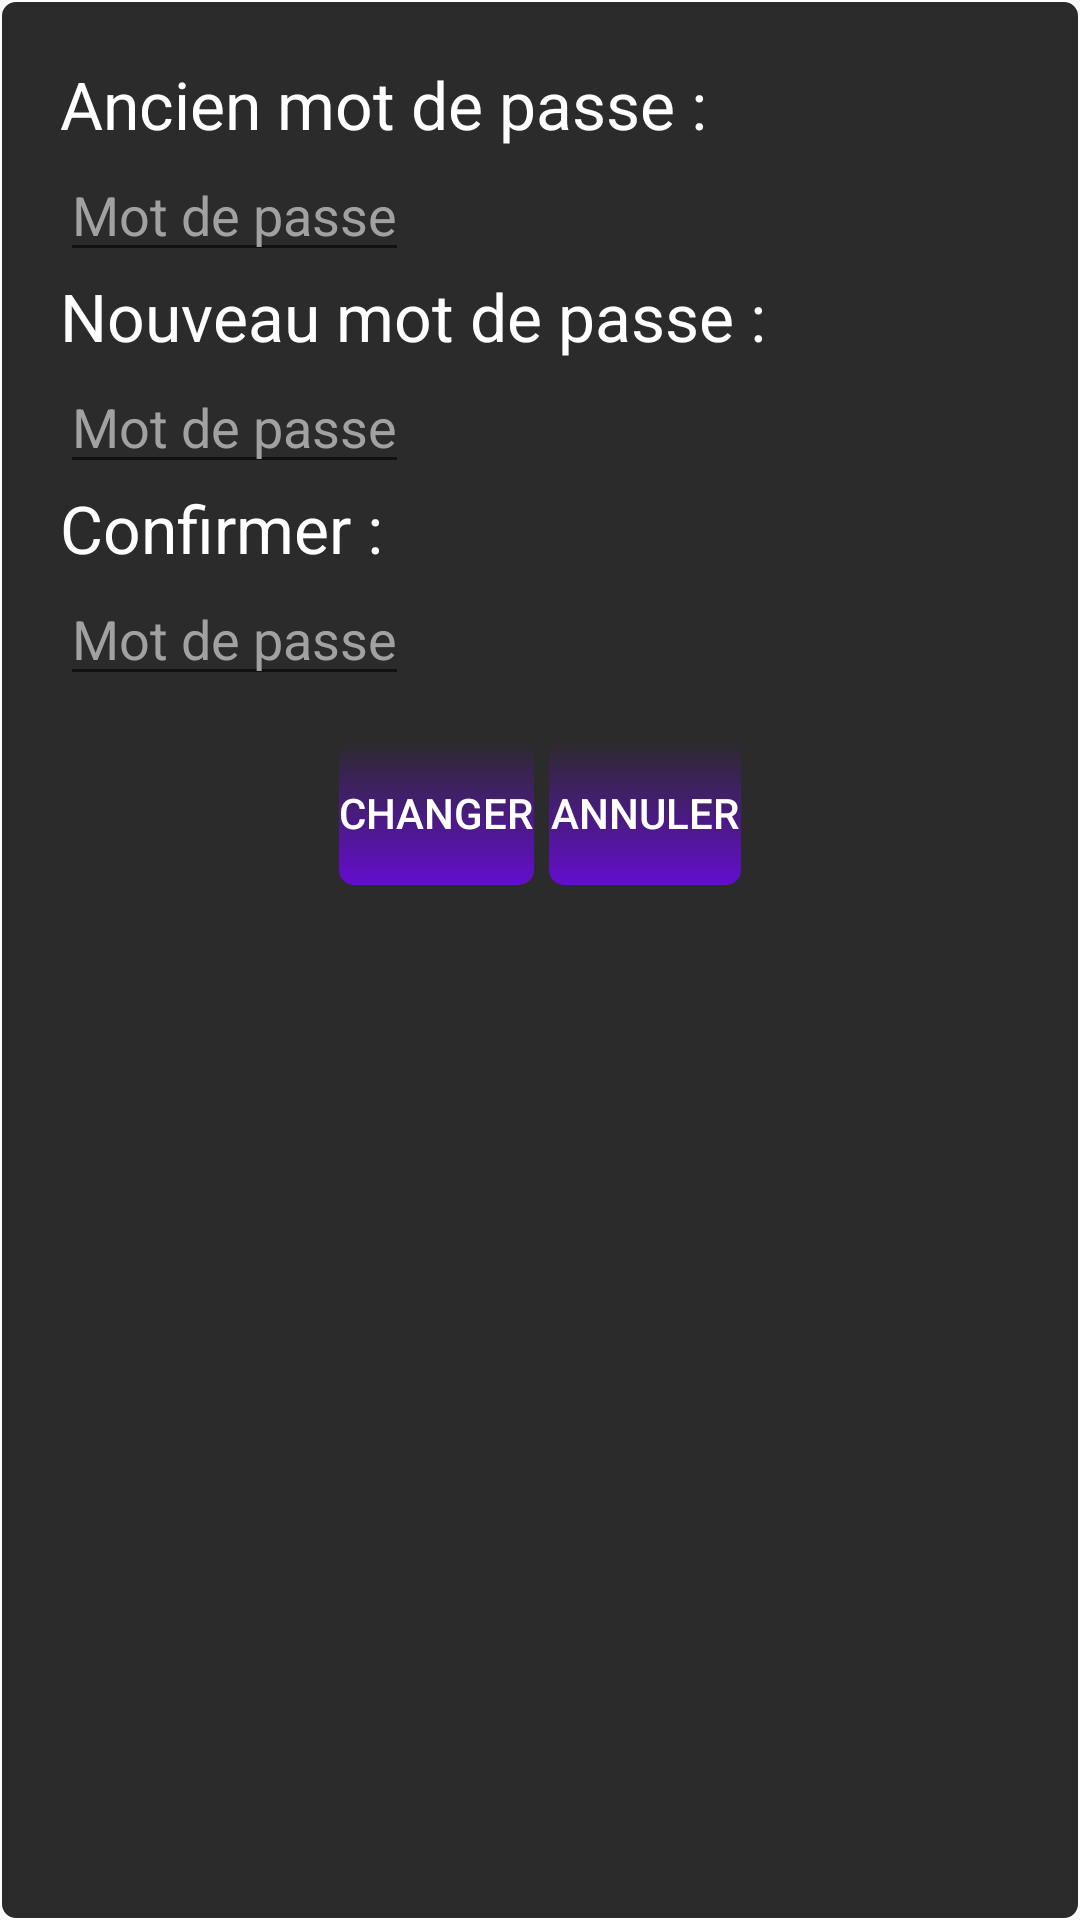

Write the Android layout XML for this screen, with the resource values it uses.
<!-- AndroidManifest.xml: application theme AppTheme -->
<!-- res/layout/changepassword_popup_layout.xml -->
<?xml version="1.0" encoding="utf-8"?>
<LinearLayout
    xmlns:android="http://schemas.android.com/apk/res/android"
    android:id="@+id/linear_layout"
    android:layout_width="match_parent"
    android:layout_height="match_parent"
    android:orientation="vertical"
    android:background="@drawable/popup_drawable"
    android:padding="20dp"
    >
    <TextView
        android:id="@+id/old_pass_label"
        android:layout_width="wrap_content"
        android:layout_height="wrap_content"
        android:textColor="@android:color/white"
        android:textColorHint="@color/hintColor"
        android:text="@string/label_old_password_string"
        android:textAppearance="@style/Base.TextAppearance.AppCompat.Large"
        />
    <EditText
        android:id="@+id/oldpassword"
        android:inputType="textPassword"
        android:textColor="@android:color/white"
        android:textColorHint="@color/hintColor"
        android:layout_width="wrap_content"
        android:layout_height="wrap_content"
        android:hint="@string/hint_password_string"/>
    <TextView
        android:id="@+id/first_pass_label"
        android:layout_width="wrap_content"
        android:layout_height="wrap_content"
        android:textColor="@android:color/white"
        android:text="@string/label_new_password_string"
        android:textAppearance="@style/Base.TextAppearance.AppCompat.Large"
        />
    <EditText
        android:id="@+id/fistpassword"
        android:inputType="textPassword"
        android:textColor="@android:color/white"
        android:textColorHint="@color/hintColor"
        android:layout_width="wrap_content"
        android:layout_height="wrap_content"
        android:hint="@string/hint_password_string"/>
    <TextView
        android:id="@+id/second_pass_label"
        android:layout_width="wrap_content"
        android:layout_height="wrap_content"
        android:textColor="@android:color/white"
        android:text="@string/label_confirm_string"
        android:textAppearance="@style/Base.TextAppearance.AppCompat.Large"
        />
    <EditText
        android:id="@+id/secondpassword"
        android:inputType="textPassword"
        android:textColorHint="@color/hintColor"
        android:textColor="@android:color/white"
        android:layout_width="wrap_content"
        android:layout_height="wrap_content"
        android:maxLength="150"
        android:hint="@string/hint_password_string"/>
    <TableRow
        android:id="@+id/tableRow1"
        android:layout_gravity="center"
        android:layout_width="wrap_content"
        android:layout_height="wrap_content"
        android:layout_marginTop="15dp" >
        <Button
            android:id="@+id/button_change_password"
            android:layout_width="wrap_content"
            android:layout_height="wrap_content"
            android:background="@drawable/button_drawable"
            android:textColor="@android:color/white"
            android:text="@string/button_change_string"
            style="?android:attr/buttonBarButtonStyle"
            />
        <Button
            android:id="@+id/button_closepop_password"
            android:layout_width="wrap_content"
            android:layout_height="wrap_content"
            android:background="@drawable/button_drawable"
            android:textColor="@android:color/white"
            android:layout_marginStart="5dp"
            android:text="@string/button_cancel_string"
            style="?android:attr/buttonBarButtonStyle"/>
    </TableRow>
</LinearLayout>
<!-- resources referenced by this layout -->
<resources>
  <color name="hintColor">#a1a1a1</color>
  <!-- drawable button_drawable (drawable) -->
  <?xml version="1.0" encoding="utf-8"?>
  <selector xmlns:android="http://schemas.android.com/apk/res/android">
      <item >
          <shape android:shape="rectangle" >
              <corners android:radius="5dip" />
              <gradient android:startColor="#640dce" android:endColor="@android:color/transparent" android:angle="90"/>
          </shape>
      </item>
  </selector>
  <!-- drawable popup_drawable (drawable) -->
  <?xml version="1.0" encoding="utf-8"?>
  <selector xmlns:android="http://schemas.android.com/apk/res/android">
      <item >
          <shape android:shape="rectangle" >
              <corners android:radius="5dip"/>
              <stroke android:width="2px" android:color="#ffffffff"/>
              
              <gradient android:startColor="#2b2b2b" android:endColor="#2b2b2b" android:angle="90"/>
          </shape>
      </item>
  </selector>
  <string name="button_cancel_string">Annuler</string>
  <string name="button_change_string">Changer</string>
  <string name="hint_password_string">Mot de passe</string>
  <string name="label_confirm_string">Confirmer :</string>
  <string name="label_new_password_string">Nouveau mot de passe :</string>
  <string name="label_old_password_string">Ancien mot de passe :</string>
  <style name="AppTheme" parent="Theme.AppCompat.Light.DarkActionBar">
          
          <item name="colorPrimary">@color/colorPrimary</item>
          <item name="colorPrimaryDark">@color/colorPrimaryDark</item>
          <item name="colorAccent">@color/colorAccent</item>
          <item name="android:editTextColor">@android:color/white</item>
      </style>
  <color name="colorPrimary">#2b2b2b</color>
  <color name="colorPrimaryDark">#303F9F</color>
  <color name="colorAccent">#0109A0</color>
</resources>
